Run: headless pygame with SDL's dummy video driver; simulated clock (each Clock.tick advances the game by its frame time, no real sleeping); random seed 0; keys injected as events and as key.get_pressed() state; no mouse input.
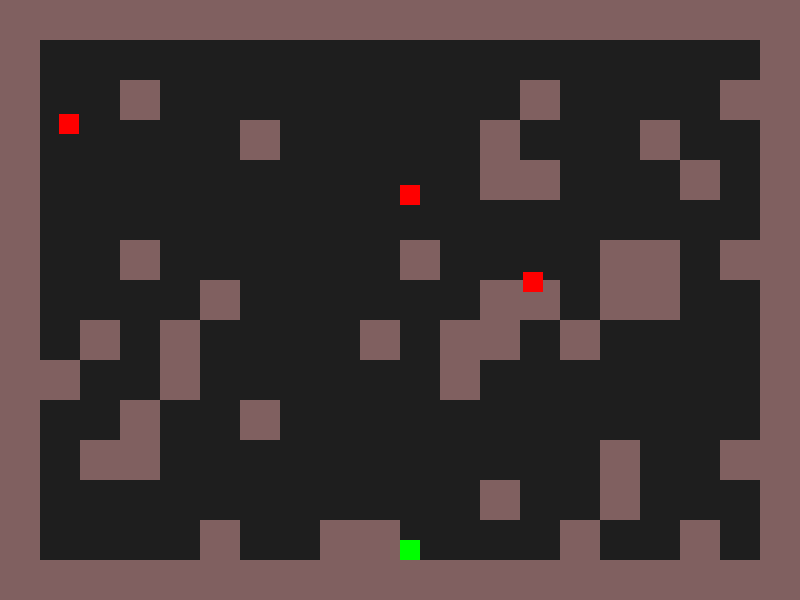
Frame 1 of 4 · flips 1–60 · no input
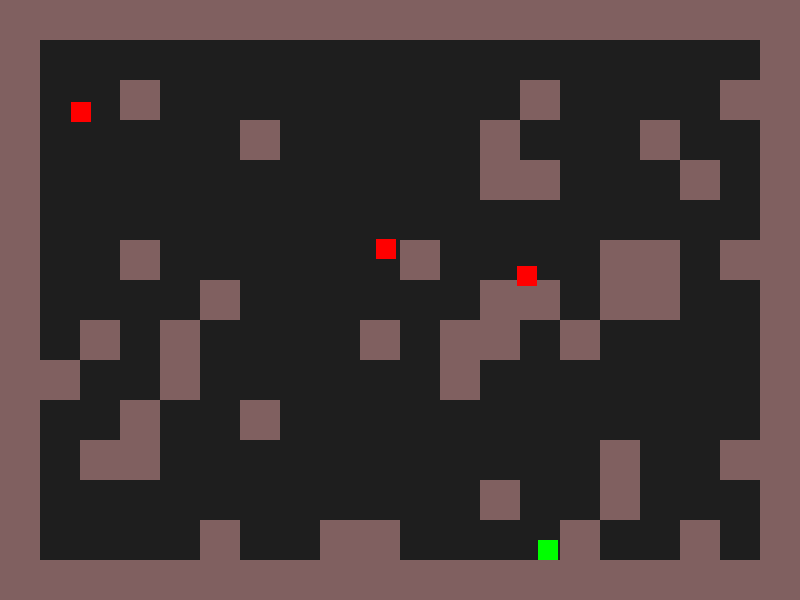
Frame 2 of 4 · flips 61–180 · tapped SPACE, RETURN · held RIGHT (→), D
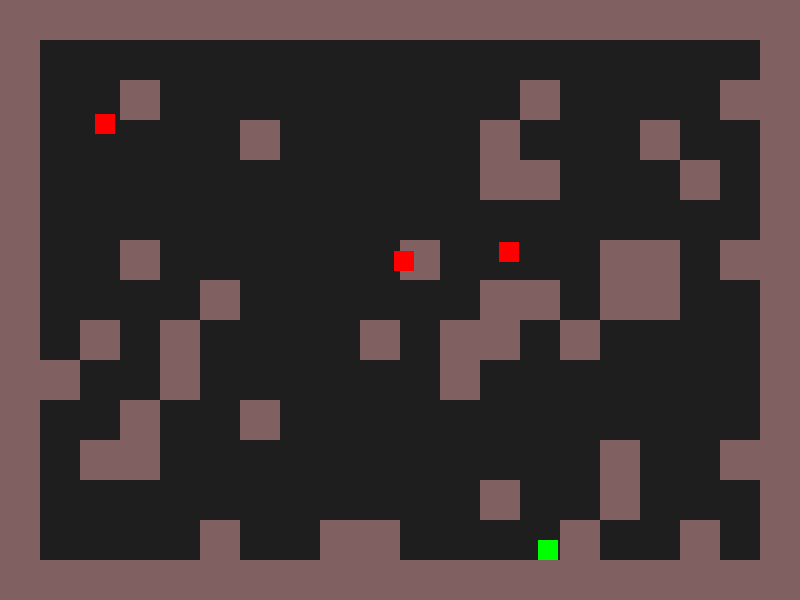
Frame 3 of 4 · flips 181–300 · held DOWN (↓), S
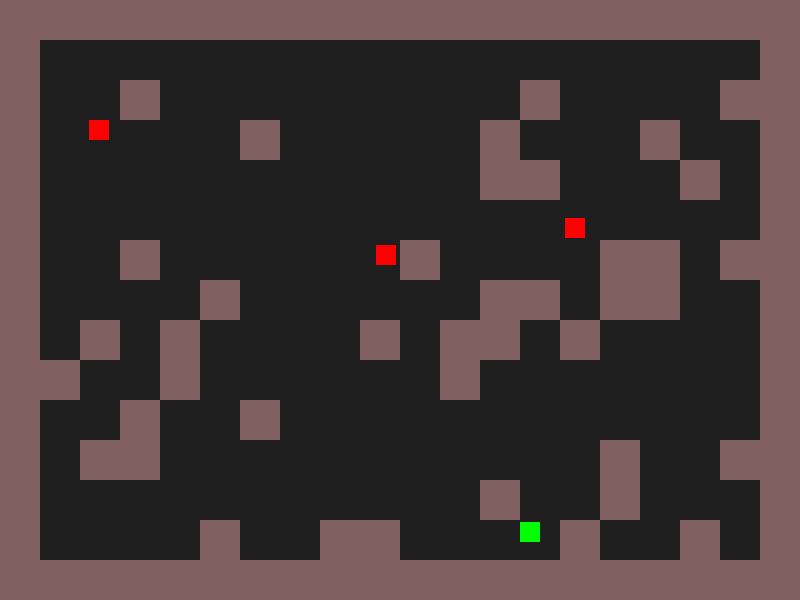
Frame 4 of 4 · flips 301–420 · held LEFT (←), A, UP (↑), W

The pygame program that drew these frames:

import pygame
import random

# Initialize Pygame
pygame.init()

# Game Constants
WIDTH, HEIGHT = 800, 600
BG_COLOR = (30, 30, 30)
PLAYER_COLOR = (0, 255, 0)
ENEMY_COLOR = (255, 0, 0)
BULLET_COLOR = (255, 255, 0)
WALL_COLOR, WALL_PIXELS = (128, 96, 96), 40
SPEED = 3
BULLET_SPEED, DG_BULLET_SPPED_X, DG_BULLET_SPPED_Y = 5, 4, 3

# Create Game Window
screen = pygame.display.set_mode((WIDTH, HEIGHT))
pygame.display.set_caption("Laser Tag Game")
clock = pygame.time.Clock()

class Bullet:
    def __init__(self, centerx, centery, dx, dy):
        self.rect = pygame.Rect(centerx - 2, centery - 2, 5, 5)  # Square bullet due to diagonal shots
        self.dx = dx
        self.dy = dy

    def update(self):
        self.rect.x += self.dx
        self.rect.y += self.dy

    def draw(self, screen):
        pygame.draw.rect(screen, BULLET_COLOR, self.rect)
        
# Player Class
class Player:
    def __init__(self, x, y, color):
        self.rect = pygame.Rect(x, y, 20, 20)
        self.color = color
        self.bullets = []

    def move(self, keys, bricks):
        original_x, original_y = self.rect.x, self.rect.y  # Store original position
        if keys[pygame.K_w]: self.rect.y -= SPEED
        if keys[pygame.K_s]: self.rect.y += SPEED
        if keys[pygame.K_a]: self.rect.x -= SPEED
        if keys[pygame.K_d]: self.rect.x += SPEED
        # Collision check
        if any(self.rect.colliderect(brick) for brick in bricks):
            self.rect.x, self.rect.y = original_x, original_y  # Revert position if collided        

    def shoot(self, keys):
        # Check for 3 and 4 key press
        if len(keys) > 2: direction = None
        # Check for 2 key press
        elif pygame.K_j in keys and pygame.K_i in keys: direction = "up-lf"
        elif pygame.K_i in keys and pygame.K_l in keys: direction = "up-rt"
        elif pygame.K_k in keys and pygame.K_l in keys: direction = "dn-rt"
        elif pygame.K_j in keys and pygame.K_k in keys: direction = "dn-lf"
        # Check for 1 key press
        elif pygame.K_i in keys: direction = "up"
        elif pygame.K_k in keys: direction = "dn"
        elif pygame.K_j in keys: direction = "lf"
        elif pygame.K_l in keys: direction = "rt"
        # Anythin else is no direction
        else: direction = None
        # Apply the shoot direction
        if direction == "up":
            cx, cy = self.rect.centerx, self.rect.top
            dx, dy = 0, -BULLET_SPEED            
        elif direction == "dn":
            cx, cy = self.rect.centerx, self.rect.bottom
            dx, dy = 0, BULLET_SPEED
        elif direction == "lf":
            cx, cy = self.rect.left, self.rect.centery
            dx, dy = -BULLET_SPEED, 0
        elif direction == "rt":
            cx, cy = self.rect.right, self.rect.centery
            dx, dy = BULLET_SPEED, 0
        elif direction == "up-lf":
            cx, cy = self.rect.left, self.rect.top
            dx, dy = -DG_BULLET_SPPED_X, -DG_BULLET_SPPED_Y
        elif direction == "up-rt":
            cx, cy = self.rect.right, self.rect.top
            dx, dy = DG_BULLET_SPPED_X, -DG_BULLET_SPPED_Y
        elif direction == "dn-lf":
            cx, cy = self.rect.left, self.rect.bottom
            dx, dy = -DG_BULLET_SPPED_X, DG_BULLET_SPPED_Y
        elif direction == "dn-rt":
            cx, cy = self.rect.right, self.rect.bottom
            dx, dy = DG_BULLET_SPPED_X, DG_BULLET_SPPED_Y
        # Finally, shoot the bullet if you have direction
        if direction:
            bullet = Bullet(cx, cy,dx,dy)
            self.bullets.append(bullet)

    def update_bullets(self):
        for bullet in self.bullets[:]:
            bullet.update()
            if bullet.rect.bottom < 0 or bullet.rect.top > HEIGHT or bullet.rect.right < 0 or bullet.rect.left > WIDTH:
                self.bullets.remove(bullet)

    def draw(self, screen):
        pygame.draw.rect(screen, self.color, self.rect)
        for bullet in self.bullets:
            bullet.draw(screen)

# Enemy Class
class Enemy:
    def __init__(self, x, y):
        self.rect = pygame.Rect(x, y, 20, 20)

    def move(self):
        self.rect.x += random.choice([-1, 1]) * SPEED
        self.rect.y += random.choice([-1, 1]) * SPEED

    def draw(self, screen):
        pygame.draw.rect(screen, ENEMY_COLOR, self.rect)

# Maze Class
class Maze:
    def __init__(self, rows, cols, pixels):
        self.rows = rows
        self.cols = cols
        self.pixels = pixels
        self.map = self.generate_map()
        self.bricks = []
        for r, row in enumerate(self.map):  # r = row index, row = row data
            for c, col in enumerate(row):  # c = column index, col = cell value
                if col:  # If the cell is not empty (wall present)
                    self.bricks.append(
                        pygame.Rect(c * self.pixels, r * self.pixels, self.pixels, self.pixels)
                    )

    def generate_map(self):
        """Generates a random map with a border of walls."""
        map = [[1] * self.cols for _ in range(self.rows)]  # Start with all walls
        # Create random open spots
        for r in range(1, self.rows - 1):  # Avoid modifying outer border
            for c in range(1, self.cols - 1):
                if random.random() > 0.2: map[r][c] = 0  # 80% chance to clear the brick
        return map

    def draw(self, screen):
        for brick in self.bricks:
            pygame.draw.rect(screen, WALL_COLOR, brick)

# Create Players and the Maze
player = Player(WIDTH//2, HEIGHT-60, PLAYER_COLOR)
enemies = [Enemy(random.randint(0, WIDTH-20), random.randint(0, HEIGHT//2)) for _ in range(3)]
maze = Maze(HEIGHT//WALL_PIXELS, WIDTH//WALL_PIXELS, WALL_PIXELS)

# Game Loop
running = True
while running:
    screen.fill(BG_COLOR)
    keys = pygame.key.get_pressed()
    keys_down = []
    for event in pygame.event.get():
        if event.type == pygame.QUIT:
            running = False
        if event.type == pygame.KEYDOWN and event.key in [pygame.K_i, pygame.K_j, pygame.K_k, pygame.K_l]:
            keys_down.append(event.key)

    maze.draw(screen)

    player.move(keys, maze.bricks)
    if keys_down:
        player.shoot(keys_down)
    player.update_bullets()
    player.draw(screen)
    
    for enemy in enemies:
        enemy.move()
        enemy.draw(screen)
    
    pygame.display.flip()
    clock.tick(30)

pygame.quit()
